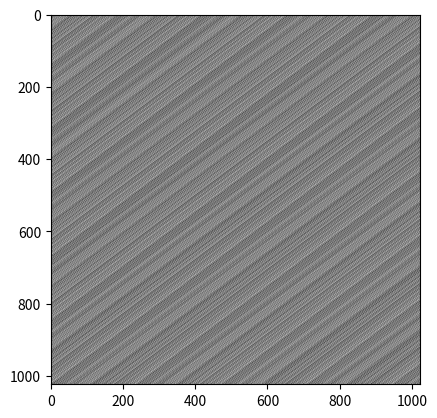

This chart was generated by the following Python code:
# -*- coding: utf-8 -*-
"""
Created on Wed Jun 17 15:06:24 2020

[redacted]
"""


import numpy as np
import matplotlib.pyplot as plt
import random

my_defines = {
    '8_BIT'     : 0,
    '10_BIT'    : 1,
    'PAT_0'     : 0,
    'PAT_1'     : 1,
    'PAT_2'     : 2,
    'PAT_3'     : 3,
    'PAT_4'     : 4,
    'PAT_5'     : 5,
    'PAT_6'     : 6,
    'PAT_7'     : 7,
    'PAT_8'     : 8,
    'PAT_9'     : 9,
    'PAT_10'     : 10,
    'PAT_11'     : 11,
    'PAT_12'     : 12,
    'PAT_13'     : 13,
    'PAT_14'     : 14,
    'PAT_15'     : 15,
    'PAT_16'     : 16,
    'PAT_17'     : 17,
    'PAT_18'     : 18,
    'PAT_19'     : 19,
    'PAT_20'     : 20,
    'PAT_21'     : 21,
    'PAT_22'     : 22
}

EIGHT_BIT = my_defines['8_BIT']
TEN_BIT   = my_defines['10_BIT']
PATTERN_0 = my_defines['PAT_0']
PATTERN_1 = my_defines['PAT_1']
PATTERN_2 = my_defines['PAT_2']
PATTERN_3 = my_defines['PAT_3']
PATTERN_4 = my_defines['PAT_4']
PATTERN_5 = my_defines['PAT_5']
PATTERN_6 = my_defines['PAT_6']
PATTERN_7 = my_defines['PAT_7']
PATTERN_8 = my_defines['PAT_8']
PATTERN_9 = my_defines['PAT_9']
PATTERN_10 = my_defines['PAT_10']
PATTERN_11 = my_defines['PAT_11']
PATTERN_12 = my_defines['PAT_12']
PATTERN_13 = my_defines['PAT_13']
PATTERN_14 = my_defines['PAT_14']
PATTERN_15 = my_defines['PAT_15']
PATTERN_16 = my_defines['PAT_16']
PATTERN_17 = my_defines['PAT_17']
PATTERN_18 = my_defines['PAT_18']
PATTERN_19 = my_defines['PAT_19']
PATTERN_20 = my_defines['PAT_20']
PATTERN_21 = my_defines['PAT_21']
PATTERN_22 = my_defines['PAT_22']

def ppg(fw, fh, bit_depth=0, gen_type=0, bw=10, bh=10, p1=0, p2=0):
    ppg_minor(fw, fh, bit_depth, gen_type, bw, bh, p1, p2)

def ppg_minor(fw, fh, bit_depth=0, gen_type=0, bw=10, bh=10, p1=0, p2=0):
    if(gen_type == 0):
        if(bit_depth == 0):
            frame_2 = np.random.randint(low=0, high=255, size=(fw,fh))
        else:
            frame_2 = np.random.randint(low=0, high=1023, size=(fw,fh))
    
    if(bit_depth == 0):
        pixel_max_value = 255;
        #pixel_max_value = int(np.random.randint(0,128, size=(1,1)))
    else:
        pixel_max_value = 1023;
    
    #horizontal bands
    if(gen_type == 1):
        frame_2 = np.zeros((fh,fw))
        for i in range(0,fh,1):
            for j in range(0,fw,1):
                temp = int(i/bh)
                frame_2[i][j] = temp & pixel_max_value;
                
    #vertical bands
    if(gen_type == 2):
        frame_2 = np.zeros((fh,fw))
        for j in range(0,fw,1):
            for i in range(0,fh,1):
                temp = int(j/bw)
                #temp = int(j/random.randrange(1, 20, 1))
                frame_2[i][j] = temp & pixel_max_value;
    
    #horizontal strips
    if(gen_type == 3):
        frame_2 = np.zeros((fh,fw))
        for i in range(0,fh,1):
            for j in range(0,fw,1):
                temp = int(((pixel_max_value + 1)/(fh/bh))*i)
                frame_2[i][j] = temp & pixel_max_value;
                
    #vertical strips
    if(gen_type == 4):
        frame_2 = np.zeros((fh,fw))
        for j in range(0,fw,1):
            for i in range(0,fh,1):
                temp = int(((pixel_max_value + 1)/(fw/bw))*j)
                frame_2[i][j] = temp & pixel_max_value;
                
    #checkers_1
    if(gen_type == 5):
        frame_2 = np.zeros((fh,fw))
        for j in range(0,fw,1):
            for i in range(0,fh,1):
                #temp = int(((pixel_max_value + 1)/(fw/bw))*j) + int(((pixel_max_value + 1)/(fh/bh))*i)
                temp = int(((pixel_max_value + 1)/(fw/bw))*j) + int(((pixel_max_value + 1)/(fh/bh))*i)
                frame_2[i][j] = temp & pixel_max_value;
        
        temp = int(np.random.randint(1,32, size=(1,1)))
        print("Factor: ",temp)
        for j in range(0,fw,1):
            for i in range(0,fh,1):
                if(j+temp<64):
                    frame_2[i][j] = frame_2[i][j+temp]
                
    #checkers_2
    if(gen_type == 6):
        frame_2 = np.zeros((fh,fw))
        r1 = int(np.random.randint(1,10, size=(1,1)))
        r2 = int(np.random.randint(1,10, size=(1,1)))
        for j in range(0,fw,1):
            for i in range(0,fh,1):
                temp_1 = int(((pixel_max_value + 1)/(fw/bw))*j)
                temp_2 = int(((pixel_max_value + 1)/(fh/bh))*i)
                temp = r1*temp_1 + r2*temp_2
                frame_2[i][j] = temp & pixel_max_value;
        print (r1, " ",r2)
        
    #grains
    if(gen_type == 7):
        frame_2 = np.zeros((fh,fw))
        for j in range(0,fw,1):
            for i in range(0,fh,1):
                temp_1 = int(((pixel_max_value + 1)/(fw/bw))*j)
                temp_2 = int(((pixel_max_value + 1)/(fh/bh))*i)
                r1 = int(np.random.randint(1,5, size=(1,1)))
                r2 = int(np.random.randint(1,5, size=(1,1)))
                temp = r1*temp_1 + r2*temp_2
                frame_2[i][j] = temp & pixel_max_value;
                
    if(gen_type == 8):
        frame_2 = np.zeros((fh,fw))
        r1 = int(np.random.randint(1,10, size=(1,1)))
        r2 = int(np.random.randint(1,10, size=(1,1)))
        for i in range(0,fh,1):
            for j in range(0,fw,1):
                temp = int((pixel_max_value + 1)*(np.sin(r1*i*r2*j)))
                frame_2[i][j] = temp & pixel_max_value;
                
    if(gen_type == 9):
        frame_2 = np.zeros((fh,fw))
        r1 = int(np.random.randint(1,10, size=(1,1)))
        r2 = int(np.random.randint(1,10, size=(1,1)))
        for i in range(0,fh,1):
            for j in range(0,fw,1):
                temp = int((pixel_max_value + 1)*(np.sin(r1*i + r2*j)))
                frame_2[i][j] = temp & pixel_max_value;
                
    if(gen_type == 10):
        frame_2 = np.zeros((fh,fw))
        r1 = int(np.random.randint(1,10, size=(1,1)))
        r2 = int(np.random.randint(1,10, size=(1,1)))
        for i in range(0,fh,1):
            for j in range(0,fw,1):
                temp = int((pixel_max_value + 1)*(np.cos(r1*i*r2*j)))
                frame_2[i][j] = temp & pixel_max_value;
                
    if(gen_type == 11):
        frame_2 = np.zeros((fh,fw))
        r1 = int(np.random.randint(1,10, size=(1,1)))
        r2 = int(np.random.randint(1,10, size=(1,1)))
        for i in range(0,fh,1):
            for j in range(0,fw,1):
                temp = int((pixel_max_value + 1)*(np.cos(r1*i + r2*j)))
                frame_2[i][j] = temp & pixel_max_value;
                
    #sin/cos/tan add/mult
    if(gen_type == 12):
        frame_2 = np.zeros((fh,fw))
        l1 = int(np.random.randint(0,1, size=(1,1)))
        l2 = int(np.random.randint(0,1, size=(1,1)))
        tool = int(np.random.randint(0,5, size=(1,1)))
        
        r1 = int(np.random.randint(1,10, size=(1,1)))
        r2 = int(np.random.randint(1,10, size=(1,1)))
        d1 = int(np.random.randint(1,10, size=(1,1)))
        d2 = int(np.random.randint(1,10, size=(1,1)))
        for i in range(0,fh,1):
            if(l1 == 1 and l2 == 0):
                r1 = int(np.random.randint(1,10, size=(1,1)))
                r2 = int(np.random.randint(1,10, size=(1,1)))
            for j in range(0,fw,1):
                if(l2):
                    r1 = int(np.random.randint(1,10, size=(1,1)))
                    r2 = int(np.random.randint(1,10, size=(1,1)))
                if(tool == 0):
                    temp = int((pixel_max_value + 1)*(np.sin(r1*i/d1*r2*j/d2)))
                if(tool == 1):
                    temp = int((pixel_max_value + 1)*(np.sin(r1*i/d1+r2*j/d2)))
                if(tool == 2):
                    temp = int((pixel_max_value + 1)*(np.cos(r1*i/d1*r2*j/d2)))
                if(tool == 3):
                    temp = int((pixel_max_value + 1)*(np.cos(r1*i/d1+r2*j/d2)))
                if(tool == 4):
                    temp = int((pixel_max_value + 1)*(np.tan(r1*i/d1*r2*j/d2)))
                if(tool == 0):
                    temp = int((pixel_max_value + 1)*(np.tan(r1*i/d1+r2*j/d2)))
                    
                frame_2[i][j] = temp & pixel_max_value;
           
    #diagonal linear intensity gradient
    if(gen_type == 13):
        frame_2 = np.zeros((fh,fw))
        r1 = int(np.random.randint(1,20, size=(1,1)))
        r2 = int(np.random.randint(1,4, size=(1,1)))
        tool = int(np.random.randint(0,7, size=(1,1)))
        
        for i in range(0,fh,1):
            for j in range(0,fw,1):
                if(tool == 0):
                    temp = int((1-np.cos((i+j)*np.pi/min(fw,fh))/2))
                if(tool == 1):
                    temp = int((1-np.cos((i+j)*np.pi/r1)/2))
                if(tool == 2):
                    temp = int((1-np.cos((i*j)*np.pi/r1)/2))
                if(tool == 3):
                    temp = int((1-np.cos((i*j/r2)*np.pi/r1)/2))
                if(tool == 4):
                    temp = int((1-np.sin((i+j)*np.pi/min(fw,fh))/2))
                if(tool == 5):
                    temp = int((1-np.sin((i+j)*np.pi/r1)/2))
                if(tool == 6):
                    temp = int((1-np.sin((i*j)*np.pi/r1)/2))
                if(tool == 7):
                    temp = int((1-np.sin((i*j/r2)*np.pi/r1)/2))
                
                frame_2[i][j] = temp & pixel_max_value;
    
    #sine squared grey scale radial combinations
    if(gen_type == 14):
        frame_2 = np.zeros((fh,fw))
        tool = int(np.random.randint(0,2, size=(1,1)))
        r1_r2 = int(np.random.randint(0,2, size=(1,1)))    
        
        
        if(r1_r2 == 0):
            r1 = int(np.random.randint(1,50, size=(1,1)))
            r2 = int(np.random.randint(1,50, size=(1,1)))
        if(r1_r2 == 1):
            r1 = int(np.random.randint(1,5, size=(1,1)))
            r2 = int(np.random.randint(1,5, size=(1,1)))
        if(r1_r2 == 2):
            r1 = random.choice([10,20,30,40,50])
            r2 = random.choice([60,70,80,90,100])
        
        for i in range(0,fh,1):
            for j in range(0,fw,1):
                if(tool == 0 or tool == 1):
                    temp = int((pixel_max_value + 1)* ((1-(np.cos(2*np.pi*np.sqrt(np.square(i/r1) + np.square(j/r2)))))/2))
                if(tool == 2):
                    temp = int((pixel_max_value + 1)* ((1-(np.cos(2*np.pi*np.sqrt(np.square(i*r1) + np.square(j*r2)))))/2))
                frame_2[i][j] = temp & pixel_max_value;
    
    if(gen_type == 15):
        frame_2 = np.zeros((fh,fw))
        tool = int(np.random.randint(0,2, size=(1,1)))
        r1_r2 = int(np.random.randint(0,2, size=(1,1)))  
        pix_add = int(np.random.randint(0,((pixel_max_value+1)/2), size=(1,1)))  
        
        if(r1_r2 == 0):
            r1 = int(np.random.randint(1,50, size=(1,1)))
            r2 = int(np.random.randint(1,50, size=(1,1)))
        if(r1_r2 == 1):
            r1 = int(np.random.randint(1,5, size=(1,1)))
            r2 = int(np.random.randint(1,5, size=(1,1)))
        if(r1_r2 == 2):
            r1 = random.choice([10,20,30,40,50])
            r2 = random.choice([60,70,80,90,100])
        
        for i in range(0,fh,1):
            for j in range(0,fw,1):
                if(tool == 0):
                    temp = int(np.sqrt(np.square(i*r1) + np.square(j*r2)))
                if(tool == 1):
                    temp = int(pix_add + np.sqrt(np.square(i*r1) + np.square(j*r2)))
                if(tool == 2):
                    temp = int(np.square(i)*i*r1 + np.square(j)*j*r2)
                frame_2[i][j] = temp & pixel_max_value;  
        
        
    if(gen_type == 16):
        frame_2 = np.zeros((fh,fw))
        bit_list = []
        rand_list = random.sample(range(65536), int((fw*fh/4/4)))
        #print (rand_list)
        for i in rand_list:
            bin_i = bin(i)
            print ("I :",bin(i), " Length: ",len(bin_i))
            for j in range(len(bin_i),18): 
                bit_list.append(0)
            for j in range(2,len(bin_i)): 
                temp = bin_i[j]
                #print (temp)
                bit_list.append(temp)
        print(bit_list)
        l1 = []
        for i in bit_list:
            l1.append(int(i)*255)
        print (l1)     
        
        np_l1 = np.array(l1)
        np_l2 = np_l1.reshape(int(fw),int(fh))
        
        print (np_l2)
        
        for l in range(int(8/4)):
            print ("", end ="\n")
            for k in range(int(8/4)):
                print ("", end ="\n")
                for j in range(4):
                    print ("", end ="\n")
                    for i in range(4):
                        print ("(",i+4*k,",",j+4*l,")", end =" ")
                        print(np_l2[j+4*l][i+4*k], end =" ")
        frame_2 = np_l2
        
    if(gen_type == 17):
        frame_2 = np.zeros((fh,fw))
        r1 = int(np.random.randint(1,16*(1+3*bit_depth), size=(1,1)))
        r2 = int(np.random.randint(1,16*(1+3*bit_depth), size=(1,1)))
        print ("r1: ",r1," r2: ",r2)
        for i in range(0,fh,1):
            for j in range(0,fw,1):
                frame_2[i][j] = int(np.random.randint(0,r1*r2, size=(1,1)));

                
    if(gen_type == 18):
        print("Here")
        frame_2 = np.zeros((fh,fw))
        flag = 0;
        for i in range(0,fh,1):
            for j in range(0,fw,1):
                if((i==0 and j==0) or (i%8==0 and j%8==0)):
                    flag = 1;
                    count = 0;
                    spots_in_8x8 = int(np.random.randint(0,64, size=(1,1)))
                    row_pos_frm_top = int(np.random.randint(1,5, size=(1,1)))
                    #print (i," ",j," ",spots_in_8x8," ",row_pos_frm_top)
                if(flag == 1 and j%row_pos_frm_top and count < spots_in_8x8):
                    count = count + 1
                    frame_2[i][j] = pixel_max_value;
                '''    
                if(flag == 1 and i%row_pos_frm_top and count < spots_in_8x8):
                    count = count + 1
                    frame_2[i][j] = pixel_max_value;
                    #print (i," ",j," ","---------------")
                '''
                if(count == spots_in_8x8):
                    flag = 0
                    
    if(gen_type == 19):
        if(bit_depth == 0):
            frame_2 = np.random.choice([0,127,255],size=(fw,fh))
        else:
            frame_2 = np.random.choice([0,127,255,512,1023],size=(fw,fh))
      
    if(gen_type == 20):
        frame_2 = np.zeros((fh,fw))
        max_val = 16
        r1 = int(np.random.randint(-max_val,max_val, size=(1,1)))
        
        pqr = int(fh/16)
        for k in range(pqr):
            for l in range(pqr):
                r2 = int(np.random.randint(0,max_val-1, size=(1,1)))
                pat_type = int(np.random.randint(0,8, size=(1,1)))
                #pat_type = 7
                
                print("pat_type: ",pat_type)
                for i in range(0,16,1):
                    for j in range(0,16,1):
                        
                        if((pat_type == 0 and j==i+r1) or
                           (pat_type == 1 and ((j==i+r1) or (j==i+r1+1))) or
                           (pat_type == 2 and (j==max_val-i+r1)) or
                           (pat_type == 3 and ((j==max_val-i+r1) or (j==max_val-i+r1+1))) or
                           (pat_type == 4 and (j==r2)) or 
                           (pat_type == 5 and (i==r2)) or
                           (pat_type == 6 and ((j==i+r1) or (j==i+r1-1)))
                           ):
                                frame_2[16*k+i][16*l+j] = pixel_max_value
                                
                        if(pat_type == 7):
                            if(bit_depth == 0):
                                frame_2[16*k+i][16*l+j] = np.random.choice([0,0,0,255,255])
                            else:
                                frame_2[16*k+i][16*l+j] = np.random.choice([0,0,0,1023,1023])
    
    if(gen_type == 21):
        if(bit_depth == 0):
            frame_2 = np.random.choice([0,0,0,255,255],size=(fw,fh))
        else:
            frame_2 = np.random.choice([0,0,0,1023,1023],size=(fw,fh))
            
                
    '''                
    for l in range(8):
        for k in range(8):
            np_l2[k][l] = l
    '''    
    #if(gen_type == 14):  
    frame_2 = frame_2.astype(int)
    #print("\nGENERATED NP ARRAY")        
    print(np.transpose(frame_2))
    plt.imshow(np.transpose(frame_2),cmap="gray")
    plt.savefig('trail.png')
    np.savetxt('PIXEL_PATTERN.txt', frame_2, fmt="%x") 
    

pattern_type = int(np.random.randint(1,22, size=(1,1)))
#pattern_type = 20
fw = 1024;
fh = 1024;
bitdepth = int(np.random.randint(0,2, size=(1,1)))

print("Pattern :",pattern_type," bitdepth :",bitdepth)

if(pattern_type == PATTERN_0):
    ppg(fw,fh,bitdepth,PATTERN_0)
if(pattern_type == PATTERN_1):
    #pattern 1 -- horizontal band
    temp = int(np.random.randint(1,16, size=(1,1)))
    print("Factor: ",temp)
    ppg(fw,fh,bitdepth,PATTERN_1,15,temp)
if(pattern_type == PATTERN_2):
    #pattern 2 -- vertical band
    temp = int(np.random.randint(1,32, size=(1,1)))
    print("Factor: ",temp)
    ppg(fw,fh,bitdepth,PATTERN_2,temp,3)
if(pattern_type == PATTERN_3):    
    #pattern 3 -- horizontal strip
    temp = int(np.random.randint(1,100, size=(1,1)))
    print("Factor: ",temp)
    ppg(fw,fh,bitdepth,PATTERN_3,15,temp)
if(pattern_type == PATTERN_4):    
    #pattern 4 -- vertical strip
    temp = int(np.random.randint(1,100, size=(1,1)))
    print("Factor: ",temp)
    ppg(fw,fh,bitdepth,PATTERN_4,temp,50)
if(pattern_type == PATTERN_5):    
    #pattern 5 -- checker_1
    ppg(fw,fh,bitdepth,PATTERN_5,15,30)
if(pattern_type == PATTERN_6):    
    #pattern 6 -- checker_2
    ppg(fw,fh,bitdepth,PATTERN_6,5,4)
if(pattern_type == PATTERN_7):    
    #pattern 7 -- grains
    ppg(fw,fh,bitdepth,PATTERN_7,7,4)
if(pattern_type == PATTERN_8):    
    #pattern 8 -- sine mult
    ppg(fw,fh,bitdepth,PATTERN_8,7,4)
if(pattern_type == PATTERN_9):    
    #pattern 9 -- sine add
    ppg(fw,fh,bitdepth,PATTERN_9,7,4)
if(pattern_type == PATTERN_10):    
    #pattern 10 -- cos mult
    ppg(fw,fh,bitdepth,PATTERN_10,7,4)
if(pattern_type == PATTERN_11):    
    #pattern 11 -- cos add
    ppg(fw,fh,bitdepth,PATTERN_11,7,4)
if(pattern_type == PATTERN_12):    
    #pattern 12 -- sin/cos/tan add/mult
    ppg(fw,fh,bitdepth,PATTERN_12)
if(pattern_type == PATTERN_13):    
    #pattern 13 -- diagonal linear intensity gradient
    ppg(fw,fh,bitdepth,PATTERN_13)
if(pattern_type == PATTERN_14):    
    #pattern 14 -- diagonal linear intensity gradient
    ppg(fw,fh,bitdepth,PATTERN_14)
if(pattern_type == PATTERN_15):    
    #pattern 15 -- diagonal linear intensity gradient
    ppg(fw,fh,bitdepth,PATTERN_15)
if(pattern_type == PATTERN_16):    
    #pattern 16 -- 4x4 random pattern
    ppg(fw,fh,bitdepth,PATTERN_16)
if(pattern_type == PATTERN_17):    
    #pattern 17 -- 4x4 random pattern
    ppg(fw,fh,bitdepth,PATTERN_17)
if(pattern_type == PATTERN_18):    
    #pattern 18 -- 4x4 random pattern
    ppg(fw,fh,bitdepth,PATTERN_18)
if(pattern_type == PATTERN_19):    
    #pattern 19 -- 4x4 random pattern
    ppg(fw,fh,bitdepth,PATTERN_19)
if(pattern_type == PATTERN_20):    
    #pattern 19 -- 4x4 random pattern
    ppg(fw,fh,bitdepth,PATTERN_20)
if(pattern_type == PATTERN_21):    
    #pattern 19 -- 4x4 random pattern
    ppg(fw,fh,bitdepth,PATTERN_21)

    








